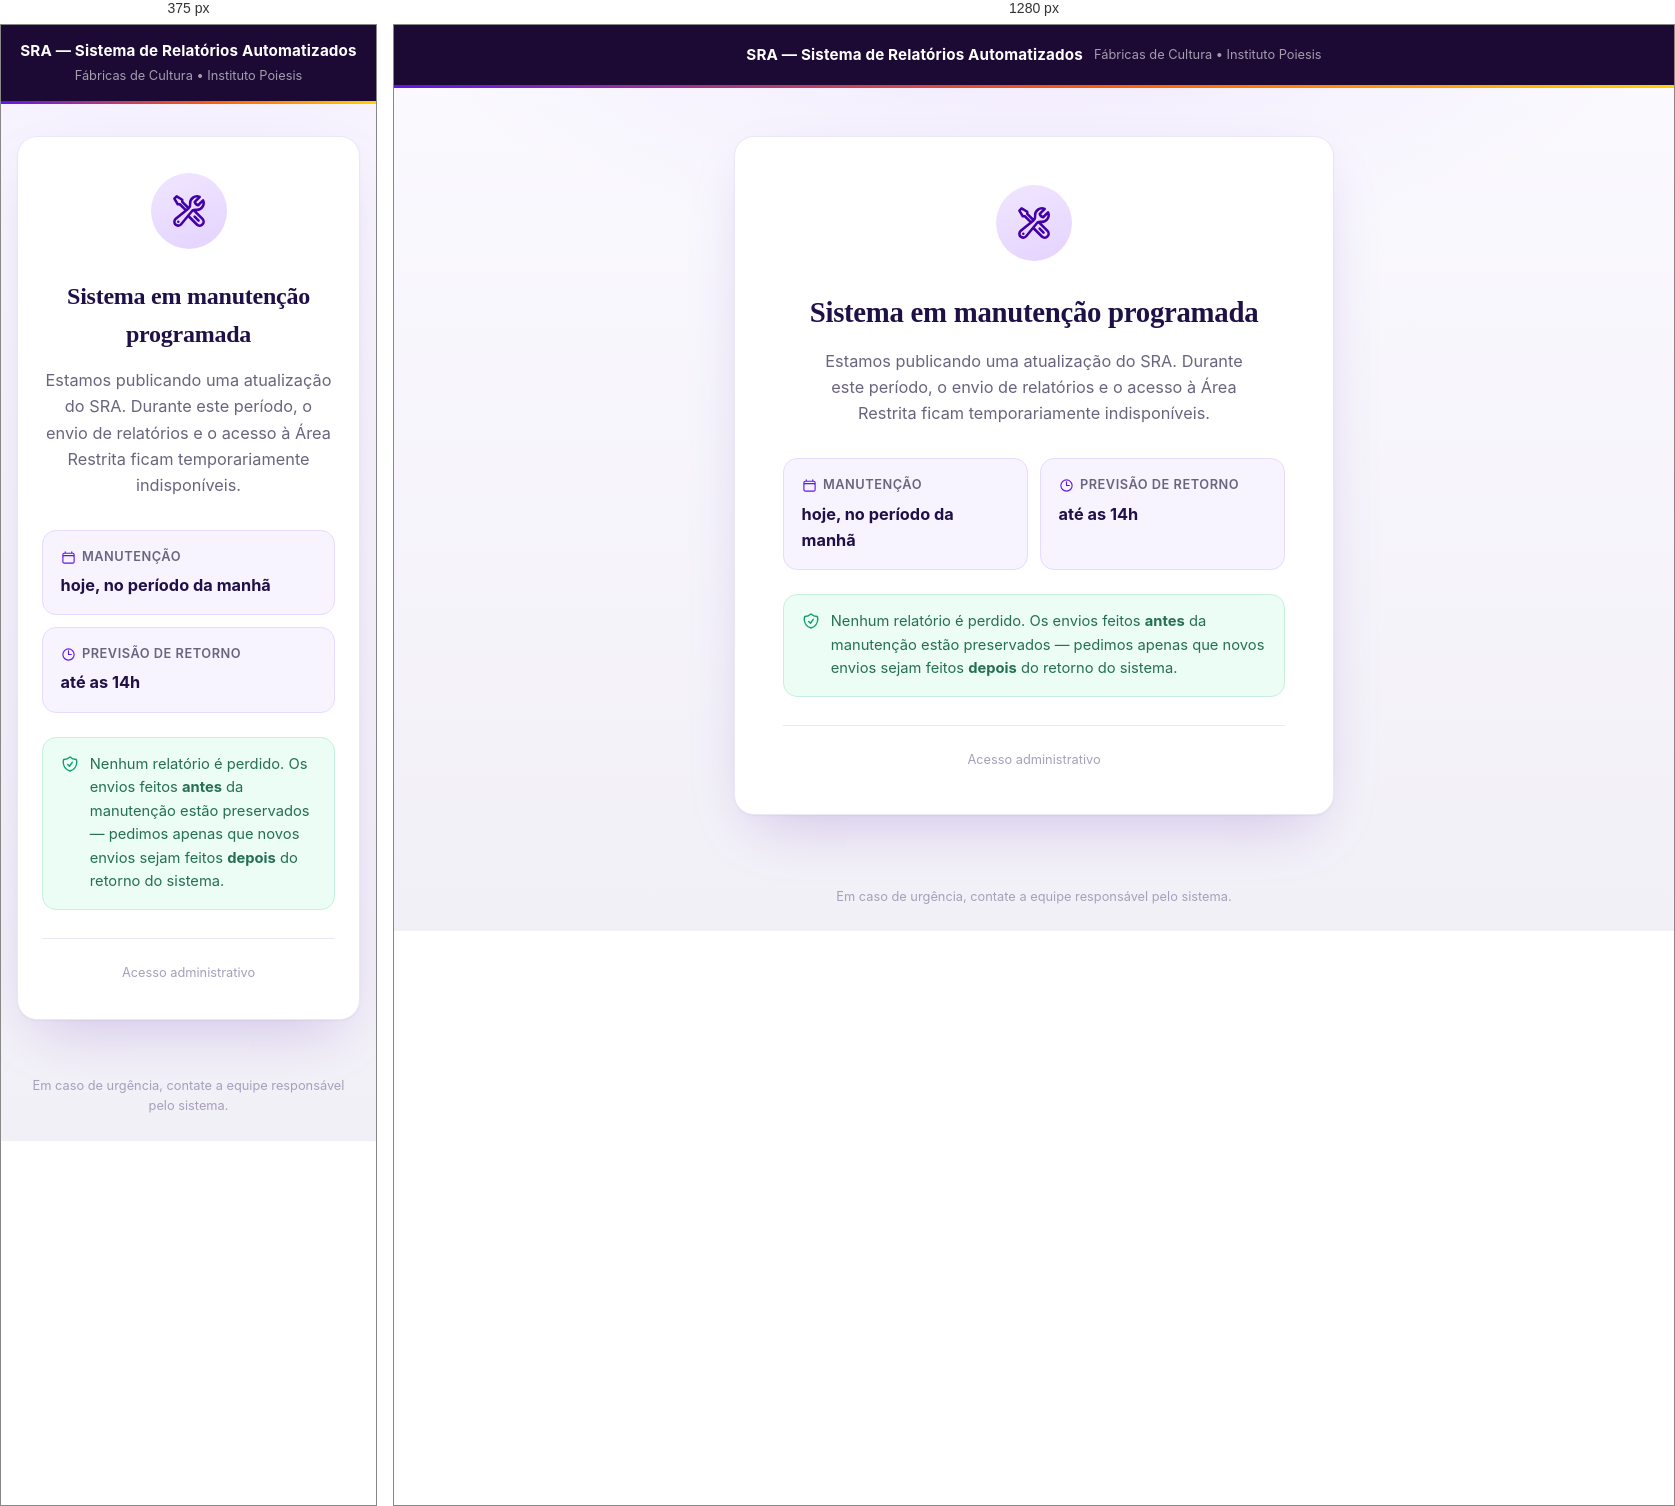
Rendered at 375 px and 1280 px, left to right.

<!-- file: manutencao.html -->
<!DOCTYPE html>
<html lang="pt-BR">

<head>
    <meta charset="UTF-8">
    <meta name="viewport" content="width=device-width, initial-scale=1.0">
    <meta name="robots" content="noindex">
    <title>SRA — Sistema em manutenção</title>

    <!--
      TELA DE MANUTENÇÃO PROGRAMADA
      Página 100% autossuficiente: todo o CSS está embutido e ela NÃO depende
      de css/styles.css nem de js/main.js. Se qualquer outro arquivo do site
      falhar durante a virada, esta tela continua aparecendo corretamente.

      >>> O QUE EDITAR ANTES DE PUBLICAR <<<
      1. Previsão de retorno .............. procure por  id="retorno"
      2. Data / turno da manutenção ...... procure por  id="janela"
      3. (Opcional) canal de contato ..... procure por  id="contato"
      Não é preciso mexer em mais nada.
    -->

    <link rel="preconnect" href="https://fonts.googleapis.com">
    <link rel="preconnect" href="https://fonts.gstatic.com" crossorigin>
    <link
        href="https://fonts.googleapis.com/css2?family=Inter:wght@400;500;600;700&family=Playfair+Display:wght@600;700&display=swap"
        rel="stylesheet">

    <style>
        :root {
            --purple: #5E17EB;
            --purple-deep: #4300A8;
            --orange: #FF5A09;
            --yellow: #FFD300;
            --ink: #1C0A35;
            --bg-card: #FFFFFF;
            --txt-main: #1F1147;
            --txt-muted: #6B647E;
            --line: #ECE7F5;
            --violet-wash: #F7F3FF;
            --violet-border: #E7DBFF;
            --green: #0E9F6E;
            --green-wash: #ECFDF5;
            --green-border: #C7F0DE;
            --error: #DC2626;
            --font-sans: 'Inter', -apple-system, BlinkMacSystemFont, 'Segoe UI', Roboto, sans-serif;
            --font-serif: 'Playfair Display', Georgia, 'Times New Roman', serif;
        }

        * {
            margin: 0;
            padding: 0;
            box-sizing: border-box;
        }

        html,
        body {
            min-height: 100%;
        }

        body {
            font-family: var(--font-sans);
            color: var(--txt-main);
            line-height: 1.6;
            -webkit-font-smoothing: antialiased;
            display: flex;
            flex-direction: column;
            min-height: 100vh;
            background:
                radial-gradient(1100px 520px at 50% -8%, #EFE6FF 0%, rgba(239, 230, 255, 0) 60%),
                linear-gradient(180deg, #FBFAFF 0%, #F2F0F7 100%);
        }

        .topbar {
            background: var(--ink);
            color: #fff;
            padding: 1.1rem 1.5rem;
            display: flex;
            align-items: center;
            justify-content: center;
            gap: 0.7rem;
            text-align: center;
        }

        .topbar strong {
            font-weight: 700;
            font-size: 0.95rem;
            letter-spacing: 0.01em;
        }

        .topbar span {
            color: rgba(255, 255, 255, 0.6);
            font-size: 0.8rem;
        }

        .accent {
            height: 3px;
            background: linear-gradient(90deg, var(--purple) 0%, var(--orange) 55%, var(--yellow) 100%);
        }

        main {
            flex: 1;
            display: flex;
            align-items: center;
            justify-content: center;
            padding: 3rem 1.25rem;
        }

        .card {
            background: var(--bg-card);
            width: 100%;
            max-width: 600px;
            border: 1px solid var(--line);
            border-radius: 20px;
            box-shadow:
                0 1px 2px rgba(28, 10, 53, 0.04),
                0 24px 60px -20px rgba(67, 0, 168, 0.22);
            padding: 3rem 3rem 2.5rem;
            text-align: center;
        }

        .badge {
            position: relative;
            width: 76px;
            height: 76px;
            margin: 0 auto 1.75rem;
            border-radius: 50%;
            background: linear-gradient(160deg, #F0E6FF 0%, #E4D3FF 100%);
            display: flex;
            align-items: center;
            justify-content: center;
        }

        .badge svg {
            width: 36px;
            height: 36px;
            stroke: var(--purple-deep);
        }

        .badge::before,
        .badge::after {
            content: "";
            position: absolute;
            inset: 0;
            border-radius: 50%;
            border: 2px solid var(--purple);
            opacity: 0;
            animation: pulse 2.8s cubic-bezier(0.2, 0.6, 0.3, 1) infinite;
        }

        .badge::after {
            animation-delay: 1.4s;
        }

        @keyframes pulse {
            0% {
                transform: scale(1);
                opacity: 0.5;
            }

            100% {
                transform: scale(1.7);
                opacity: 0;
            }
        }

        @media (prefers-reduced-motion: reduce) {

            .badge::before,
            .badge::after {
                animation: none;
            }
        }

        h1 {
            font-family: var(--font-serif);
            font-size: 1.8rem;
            font-weight: 700;
            letter-spacing: -0.01em;
            margin-bottom: 0.85rem;
        }

        .lead {
            color: var(--txt-muted);
            font-size: 1.02rem;
            max-width: 44ch;
            margin: 0 auto 2rem;
        }

        .panel {
            display: grid;
            grid-template-columns: 1fr 1fr;
            gap: 0.75rem;
            text-align: left;
            margin-bottom: 1.5rem;
        }

        .panel .item {
            background: var(--violet-wash);
            border: 1px solid var(--violet-border);
            border-radius: 14px;
            padding: 1rem 1.1rem;
        }

        .panel .k {
            display: flex;
            align-items: center;
            gap: 0.4rem;
            color: var(--txt-muted);
            font-size: 0.8rem;
            font-weight: 600;
            text-transform: uppercase;
            letter-spacing: 0.04em;
            margin-bottom: 0.3rem;
        }

        .panel .k svg {
            width: 15px;
            height: 15px;
            stroke: var(--purple);
            flex: none;
        }

        .panel .v {
            font-size: 1.02rem;
            font-weight: 700;
            color: var(--txt-main);
        }

        .reassure {
            display: flex;
            gap: 0.7rem;
            align-items: flex-start;
            text-align: left;
            background: var(--green-wash);
            border: 1px solid var(--green-border);
            border-radius: 14px;
            padding: 0.95rem 1.1rem;
            font-size: 0.92rem;
            color: #256F55;
        }

        .reassure svg {
            width: 18px;
            height: 18px;
            stroke: var(--green);
            flex: none;
            margin-top: 2px;
        }

        .adminwrap {
            margin-top: 1.75rem;
            padding-top: 1.25rem;
            border-top: 1px solid var(--line);
        }

        .adminwrap > button {
            background: none;
            border: none;
            color: #A79FBB;
            font: inherit;
            font-size: 0.8rem;
            cursor: pointer;
            padding: 0.2rem 0.4rem;
        }

        .adminwrap > button:hover {
            color: var(--txt-muted);
            text-decoration: underline;
        }

        form {
            display: none;
            margin-top: 0.9rem;
            justify-content: center;
            flex-wrap: wrap;
            gap: 0.5rem;
        }

        form.open {
            display: flex;
        }

        form input {
            font: inherit;
            font-size: 0.9rem;
            padding: 0.6rem 0.8rem;
            border: 1px solid #D8D2E6;
            border-radius: 10px;
            min-width: 230px;
            outline: none;
        }

        form input:focus {
            border-color: var(--purple);
            box-shadow: 0 0 0 3px rgba(94, 23, 235, 0.12);
        }

        form button[type="submit"] {
            font: inherit;
            font-size: 0.9rem;
            font-weight: 600;
            padding: 0.6rem 1.2rem;
            border: none;
            border-radius: 10px;
            background: var(--purple);
            color: #fff;
            cursor: pointer;
        }

        form button[type="submit"]:hover {
            background: var(--purple-deep);
        }

        .msg {
            width: 100%;
            font-size: 0.82rem;
            min-height: 1rem;
            color: var(--txt-muted);
        }

        .msg.err {
            color: var(--error);
        }

        footer {
            text-align: center;
            padding: 1.5rem;
            font-size: 0.8rem;
            color: #A79FBB;
        }

        @media (max-width: 560px) {
            .topbar {
                flex-direction: column;
                gap: 0.15rem;
                padding: 0.9rem 1rem;
            }

            main {
                padding: 2rem 1rem;
            }

            .card {
                padding: 2.25rem 1.5rem 2rem;
            }

            h1 {
                font-size: 1.5rem;
            }

            .panel {
                grid-template-columns: 1fr;
            }
        }
    </style>
</head>

<body>
    <div class="topbar">
        <strong>SRA — Sistema de Relatórios Automatizados</strong>
        <span>Fábricas de Cultura • Instituto Poiesis</span>
    </div>
    <div class="accent"></div>

    <main>
        <div class="card">
            <div class="badge" aria-hidden="true">
                <svg fill="none" viewBox="0 0 24 24" stroke-width="1.7">
                    <path stroke-linecap="round" stroke-linejoin="round"
                        d="M11.42 15.17 17.25 21A2.652 2.652 0 0 0 21 17.25l-5.877-5.877M11.42 15.17l2.496-3.03c.317-.384.74-.626 1.208-.766M11.42 15.17l-4.655 5.653a2.548 2.548 0 1 1-3.586-3.586l6.837-5.63m5.108-.233c.55-.164 1.163-.188 1.743-.14a4.5 4.5 0 0 0 4.486-6.336l-3.276 3.277a3.004 3.004 0 0 1-2.25-2.25l3.276-3.276a4.5 4.5 0 0 0-6.336 4.486c.091 1.076-.071 2.264-.904 2.95l-.102.085m-1.745 1.437L5.909 7.5H4.5L2.25 3.75l1.5-1.5L7.5 4.5v1.409l4.26 4.26m-1.745 1.437 1.745-1.437m6.615 8.206L15.75 15.75M4.867 19.125h.008v.008h-.008v-.008Z" />
                </svg>
            </div>

            <h1>Sistema em manutenção programada</h1>
            <p class="lead">
                Estamos publicando uma atualização do SRA. Durante este período, o envio
                de relatórios e o acesso à Área Restrita ficam temporariamente indisponíveis.
            </p>

            <div class="panel">
                <div class="item">
                    <div class="k">
                        <svg fill="none" viewBox="0 0 24 24" stroke-width="1.8">
                            <path stroke-linecap="round" stroke-linejoin="round"
                                d="M6.75 3v2.25M17.25 3v2.25M3 18.75V7.5a2.25 2.25 0 0 1 2.25-2.25h13.5A2.25 2.25 0 0 1 21 7.5v11.25m-18 0A2.25 2.25 0 0 0 5.25 21h13.5A2.25 2.25 0 0 0 21 18.75m-18 0V11.25A2.25 2.25 0 0 1 5.25 9h13.5A2.25 2.25 0 0 1 21 11.25v7.5" />
                        </svg>
                        Manutenção
                    </div>
                    <!-- EDITE A DATA / TURNO AQUI -->
                    <div class="v" id="janela">hoje, no período da manhã</div>
                </div>
                <div class="item">
                    <div class="k">
                        <svg fill="none" viewBox="0 0 24 24" stroke-width="1.8">
                            <path stroke-linecap="round" stroke-linejoin="round"
                                d="M12 6v6h4.5m4.5 0a9 9 0 1 1-18 0 9 9 0 0 1 18 0Z" />
                        </svg>
                        Previsão de retorno
                    </div>
                    <!-- EDITE A PREVISÃO DE RETORNO AQUI (deixe folga sobre a estimativa real) -->
                    <div class="v" id="retorno">até as 14h</div>
                </div>
            </div>

            <div class="reassure">
                <svg fill="none" viewBox="0 0 24 24" stroke-width="1.9">
                    <path stroke-linecap="round" stroke-linejoin="round"
                        d="M9 12.75 11.25 15 15 9.75m-3-7.036A11.959 11.959 0 0 1 3.598 6 11.99 11.99 0 0 0 3 9.749c0 5.592 3.824 10.29 9 11.623 5.176-1.332 9-6.03 9-11.622 0-1.31-.21-2.571-.598-3.751h-.152c-3.196 0-6.1-1.248-8.25-3.285Z" />
                </svg>
                <span>
                    Nenhum relatório é perdido. Os envios feitos <strong>antes</strong> da
                    manutenção estão preservados — pedimos apenas que novos envios sejam
                    feitos <strong>depois</strong> do retorno do sistema.
                </span>
            </div>

            <div class="adminwrap">
                <button type="button" id="adminToggle">Acesso administrativo</button>
                <form id="adminForm" autocomplete="off">
                    <input type="password" id="adminKey" placeholder="Chave de acesso"
                        aria-label="Chave de acesso administrativo">
                    <button type="submit">Entrar</button>
                    <div class="msg" id="adminMsg" role="status"></div>
                </form>
            </div>
        </div>
    </main>

    <footer>
        <!-- (Opcional) canal de contato durante a janela -->
        <span id="contato">Em caso de urgência, contate a equipe responsável pelo sistema.</span>
    </footer>

    <script>
        /*
          Acesso administrativo (somente para a equipe técnica durante a janela).
          A validação real acontece no BACKEND: nenhum relatório é gravado sem a
          chave correta, mesmo que alguém abra a aplicação por aqui. Este campo
          apenas evita que usuários comuns cheguem à aplicação durante a manutenção.

          A chave NÃO fica escrita nesta página — guardamos apenas o hash SHA-256.
          Para trocar a chave: gere um valor aleatório, calcule o SHA-256 dele e
          substitua ADMIN_KEY_SHA256 abaixo. A MESMA chave precisa estar na
          propriedade de script SRA_ADMIN_TOKEN do Apps Script.
        */
        var ADMIN_KEY_SHA256 = "85ecb6d0f88c6412cfa37f4080073d0c848e1eaf561e9d382c6f72b76c139429";

        var toggle = document.getElementById("adminToggle");
        var form = document.getElementById("adminForm");
        var input = document.getElementById("adminKey");
        var msg = document.getElementById("adminMsg");

        toggle.addEventListener("click", function () {
            form.classList.toggle("open");
            if (form.classList.contains("open")) input.focus();
        });

        function sha256Hex(text) {
            var enc = new TextEncoder().encode(text);
            return crypto.subtle.digest("SHA-256", enc).then(function (buf) {
                return Array.from(new Uint8Array(buf))
                    .map(function (b) { return b.toString(16).padStart(2, "0"); })
                    .join("");
            });
        }

        form.addEventListener("submit", function (e) {
            e.preventDefault();
            msg.textContent = "";
            msg.classList.remove("err");

            var value = (input.value || "").trim();
            if (!value) return;

            if (!window.crypto || !crypto.subtle) {
                msg.textContent = "Navegador sem suporte a verificação segura. Use o método da URL de pré-visualização.";
                msg.classList.add("err");
                return;
            }

            sha256Hex(value).then(function (hex) {
                if (hex === ADMIN_KEY_SHA256) {
                    document.cookie = "sra_admin=" + encodeURIComponent(value) + ";path=/;max-age=43200;samesite=lax";
                    try { sessionStorage.setItem("sra_admin", value); } catch (err) { }
                    msg.textContent = "Acesso liberado. Redirecionando…";
                    setTimeout(function () { window.location.href = "/index.html"; }, 400);
                } else {
                    msg.textContent = "Chave incorreta.";
                    msg.classList.add("err");
                }
            }).catch(function () {
                msg.textContent = "Não foi possível validar a chave. Tente novamente.";
                msg.classList.add("err");
            });
        });
    </script>
</body>

</html>